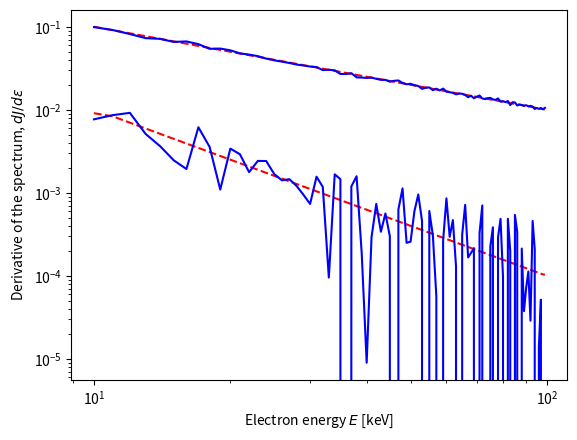

This figure's Python source:
# Derivative of a noisy dataset (hard X-ray spectrum)
# Example for Lecture 8 from
# [redacted]

import numpy as np
import matplotlib.pyplot as plt
N=90
eps =np.arange(N)+10.
randn= np.random.normal(0., 1., N)
dJ_deps=1./eps
# 1/eps spectrum between 10 and 100 keV
dJ_deps_noise=dJ_deps+dJ_deps*0.03*randn
# adding 3% noise
plt.plot(eps, dJ_deps, 'r--',eps, dJ_deps_noise, 'b-' )
plt.yscale('log')
plt.xscale('log')
plt.ylabel('Spectrum $J(\epsilon)$')
plt.xlabel('Photon energy $\epsilon$ [keV]')
#plotting Photon spectrum
plt.show()

# let us calculate electron spectrum using derivatives
#F_E=np.diff(eps,dJ_deps)
F_E= - np.gradient(dJ_deps, 1.)
F_E_noise= - np.gradient(dJ_deps_noise, 1.)
plt.plot(eps, F_E , 'r--',eps, F_E_noise, 'b-' )
plt.yscale('log')
plt.xscale('log')
plt.ylabel('Derivative of the spectrum, ${dJ}/{d\epsilon}$')
plt.xlabel('Electron energy $E$ [keV]')
plt.show()

